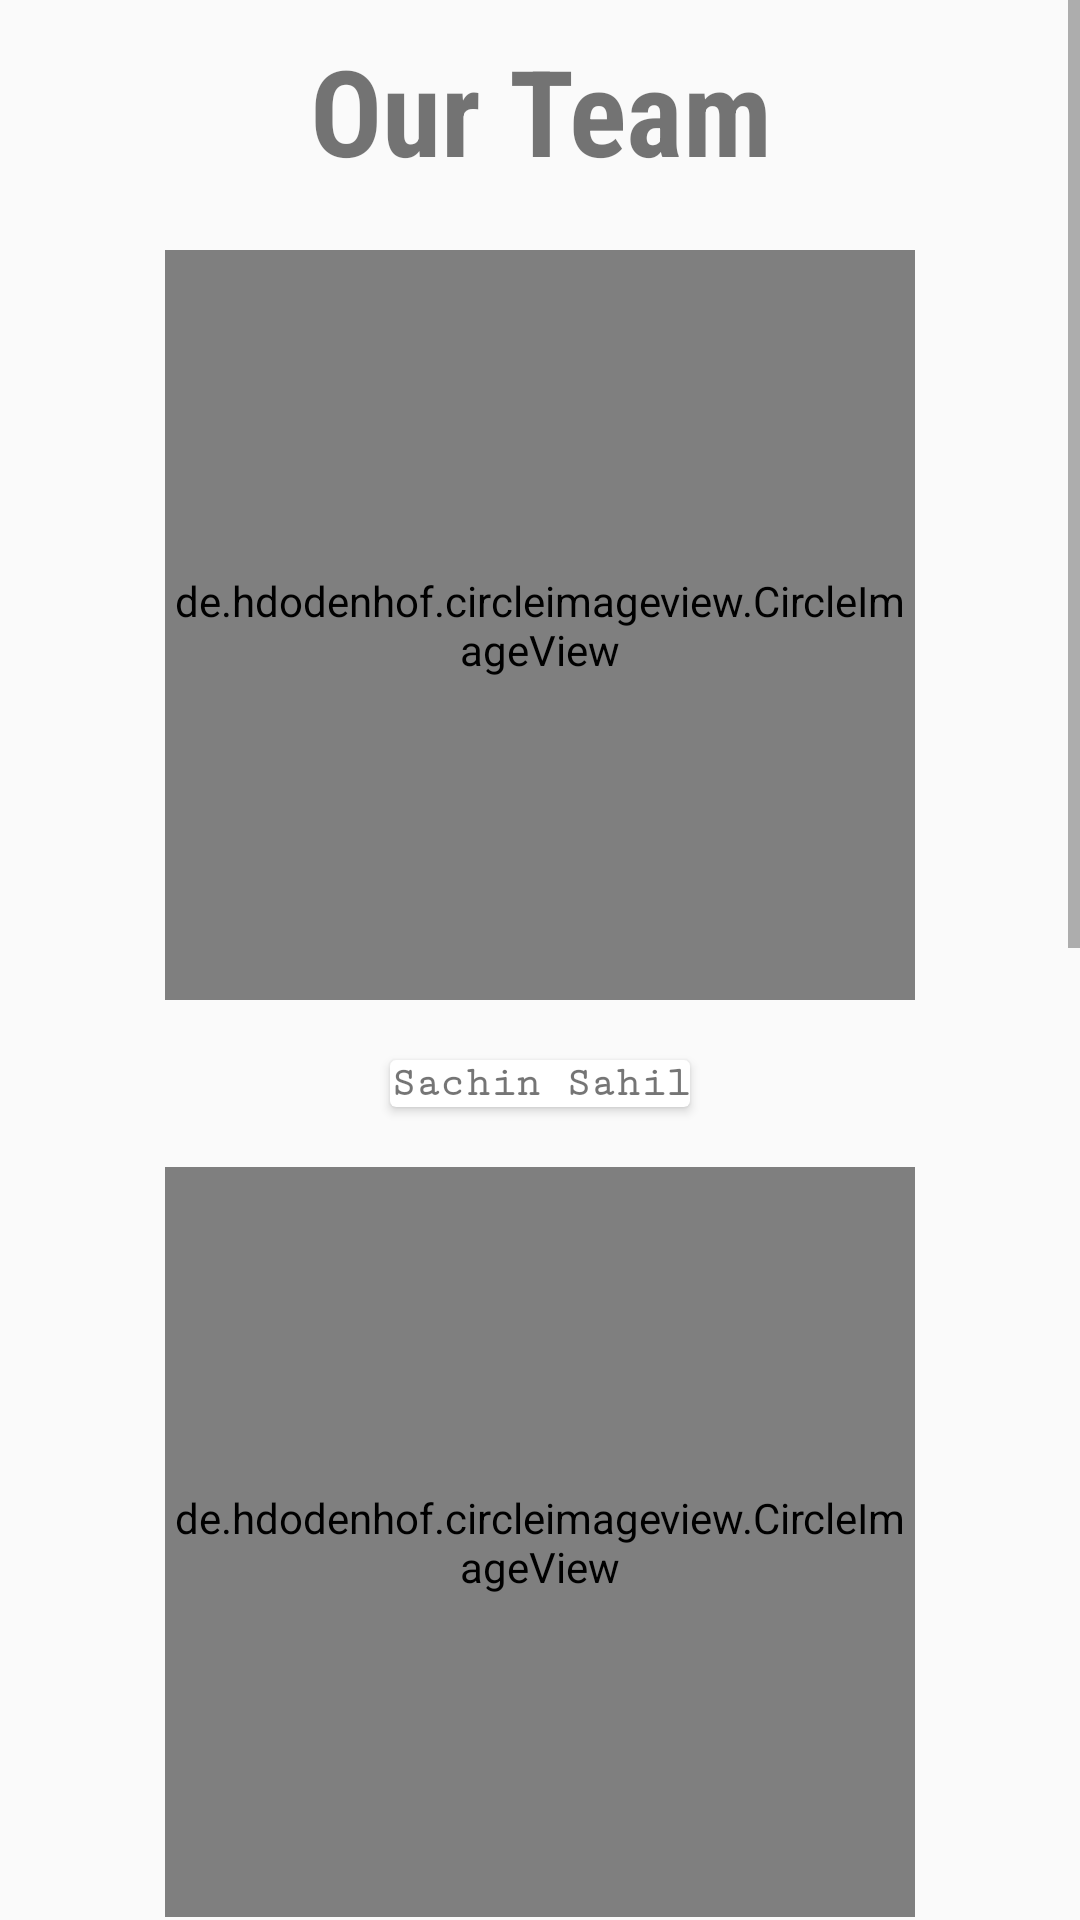

Here is an Android app screen rendered from its layout file. Give the layout XML and the strings, colors and styles it references.
<!-- AndroidManifest.xml: application theme AppTheme -->
<!-- res/layout/fragment_developer.xml -->
<?xml version="1.0" encoding="utf-8"?>
<FrameLayout xmlns:android="http://schemas.android.com/apk/res/android"
    xmlns:tools="http://schemas.android.com/tools"
    android:layout_width="match_parent"
    android:layout_height="match_parent"
    tools:context=".developer">

    
    <ScrollView
        android:layout_width="match_parent"
        android:layout_height="wrap_content">
        <LinearLayout
            android:layout_width="match_parent"
            android:layout_height="wrap_content"
            android:orientation="vertical">

            <TextView
                android:layout_width="match_parent"
                android:layout_height="wrap_content"
                android:text="Our Team"
                android:textSize="40sp"
                android:gravity="center"
                android:textStyle="bold"
                android:fontFamily="sans-serif-condensed"
                android:layout_margin="10dp"/>

            <de.hdodenhof.circleimageview.CircleImageView
                xmlns:app="http://schemas.android.com/apk/res-auto"
                android:layout_width="250dp"
                android:layout_height="250dp"
                android:layout_gravity="center"
                android:src="@drawable/sachin_sahil"
                android:layout_margin="10dp"/>

            <androidx.cardview.widget.CardView
                android:layout_width="wrap_content"
                android:layout_gravity="center"
                android:layout_height="wrap_content"
                android:elevation="5dp"
                android:layout_margin="10dp"
                >
                <TextView
                    android:layout_width="match_parent"
                    android:layout_height="wrap_content"
                    android:text="@string/sachin"
                    android:textStyle="bold"
                    android:fontFamily="serif-monospace"/>
            </androidx.cardview.widget.CardView>

            <de.hdodenhof.circleimageview.CircleImageView
                xmlns:app="http://schemas.android.com/apk/res-auto"
                android:layout_width="250dp"
                android:layout_height="250dp"
                android:layout_gravity="center"
                android:layout_margin="10dp"
                android:src="@drawable/shivam"/>

            <androidx.cardview.widget.CardView
                android:layout_width="wrap_content"
                android:layout_gravity="center"
                android:layout_height="wrap_content"
                android:elevation="5dp"
                android:layout_margin="10dp"
                >
                <TextView
                    android:layout_width="match_parent"
                    android:layout_height="wrap_content"
                    android:text="@string/shivam"
                    android:textStyle="bold"
                    android:fontFamily="serif-monospace"/>
            </androidx.cardview.widget.CardView>

            <de.hdodenhof.circleimageview.CircleImageView
                xmlns:app="http://schemas.android.com/apk/res-auto"
                android:layout_width="250dp"
                android:layout_height="250dp"
                android:layout_margin="10dp"
                android:src="@drawable/sheyansh"
                android:layout_gravity="center"/>

            <androidx.cardview.widget.CardView
                android:layout_width="wrap_content"
                android:layout_height="wrap_content"
                android:elevation="5dp"
                android:layout_margin="10dp"
                android:layout_gravity="center"
                >
                <TextView
                    android:layout_width="match_parent"
                    android:layout_height="wrap_content"
                    android:text="@string/guptaji"
                    android:textStyle="bold"
                    android:fontFamily="serif-monospace"/>
            </androidx.cardview.widget.CardView>


            <de.hdodenhof.circleimageview.CircleImageView
                xmlns:app="http://schemas.android.com/apk/res-auto"
                android:layout_width="250dp"
                android:layout_gravity="center"
                android:layout_height="250dp"
                android:src="@drawable/vikas"
                android:layout_margin="10dp"/>

            <androidx.cardview.widget.CardView
                android:layout_width="wrap_content"
                android:layout_height="wrap_content"
                android:elevation="5dp"
                android:layout_margin="10dp"
                android:layout_gravity="center"
                >
                <TextView
                    android:layout_width="match_parent"
                    android:layout_height="wrap_content"
                    android:text="@string/vikas"
                    android:textStyle="bold"
                    android:fontFamily="serif-monospace"/>
            </androidx.cardview.widget.CardView>




        </LinearLayout>
    </ScrollView>
</FrameLayout>
<!-- resources referenced by this layout -->
<resources>
  <!-- drawable sachin_sahil: jpg bitmap (drawable, 60494 bytes) -->
  <!-- drawable sheyansh: jpg bitmap (drawable, 143986 bytes) -->
  <!-- drawable shivam: jpeg bitmap (drawable, 62008 bytes) -->
  <!-- drawable vikas: jpg bitmap (drawable, 178375 bytes) -->
  <string name="guptaji">
          Shreyansh Gupta
      </string>
  <string name="sachin">
          Sachin Sahil
      </string>
  <string name="shivam">
          Shivam Mahale
      </string>
  <string name="vikas">
          Vikas Biradar
      </string>
  <style name="AppTheme" parent="Theme.AppCompat.DayNight">
          
          <item name="colorPrimary">#0091EA</item>
          <item name="colorPrimaryDark">#0091EA</item>
          <item name="colorAccent">@color/colorAccent</item>
  
      </style>
  <!-- not gathered from this repository: default colours our renderer supplied (Android Studio template values) -->
  <color name="colorAccent">#FF03DAC5</color>
</resources>
